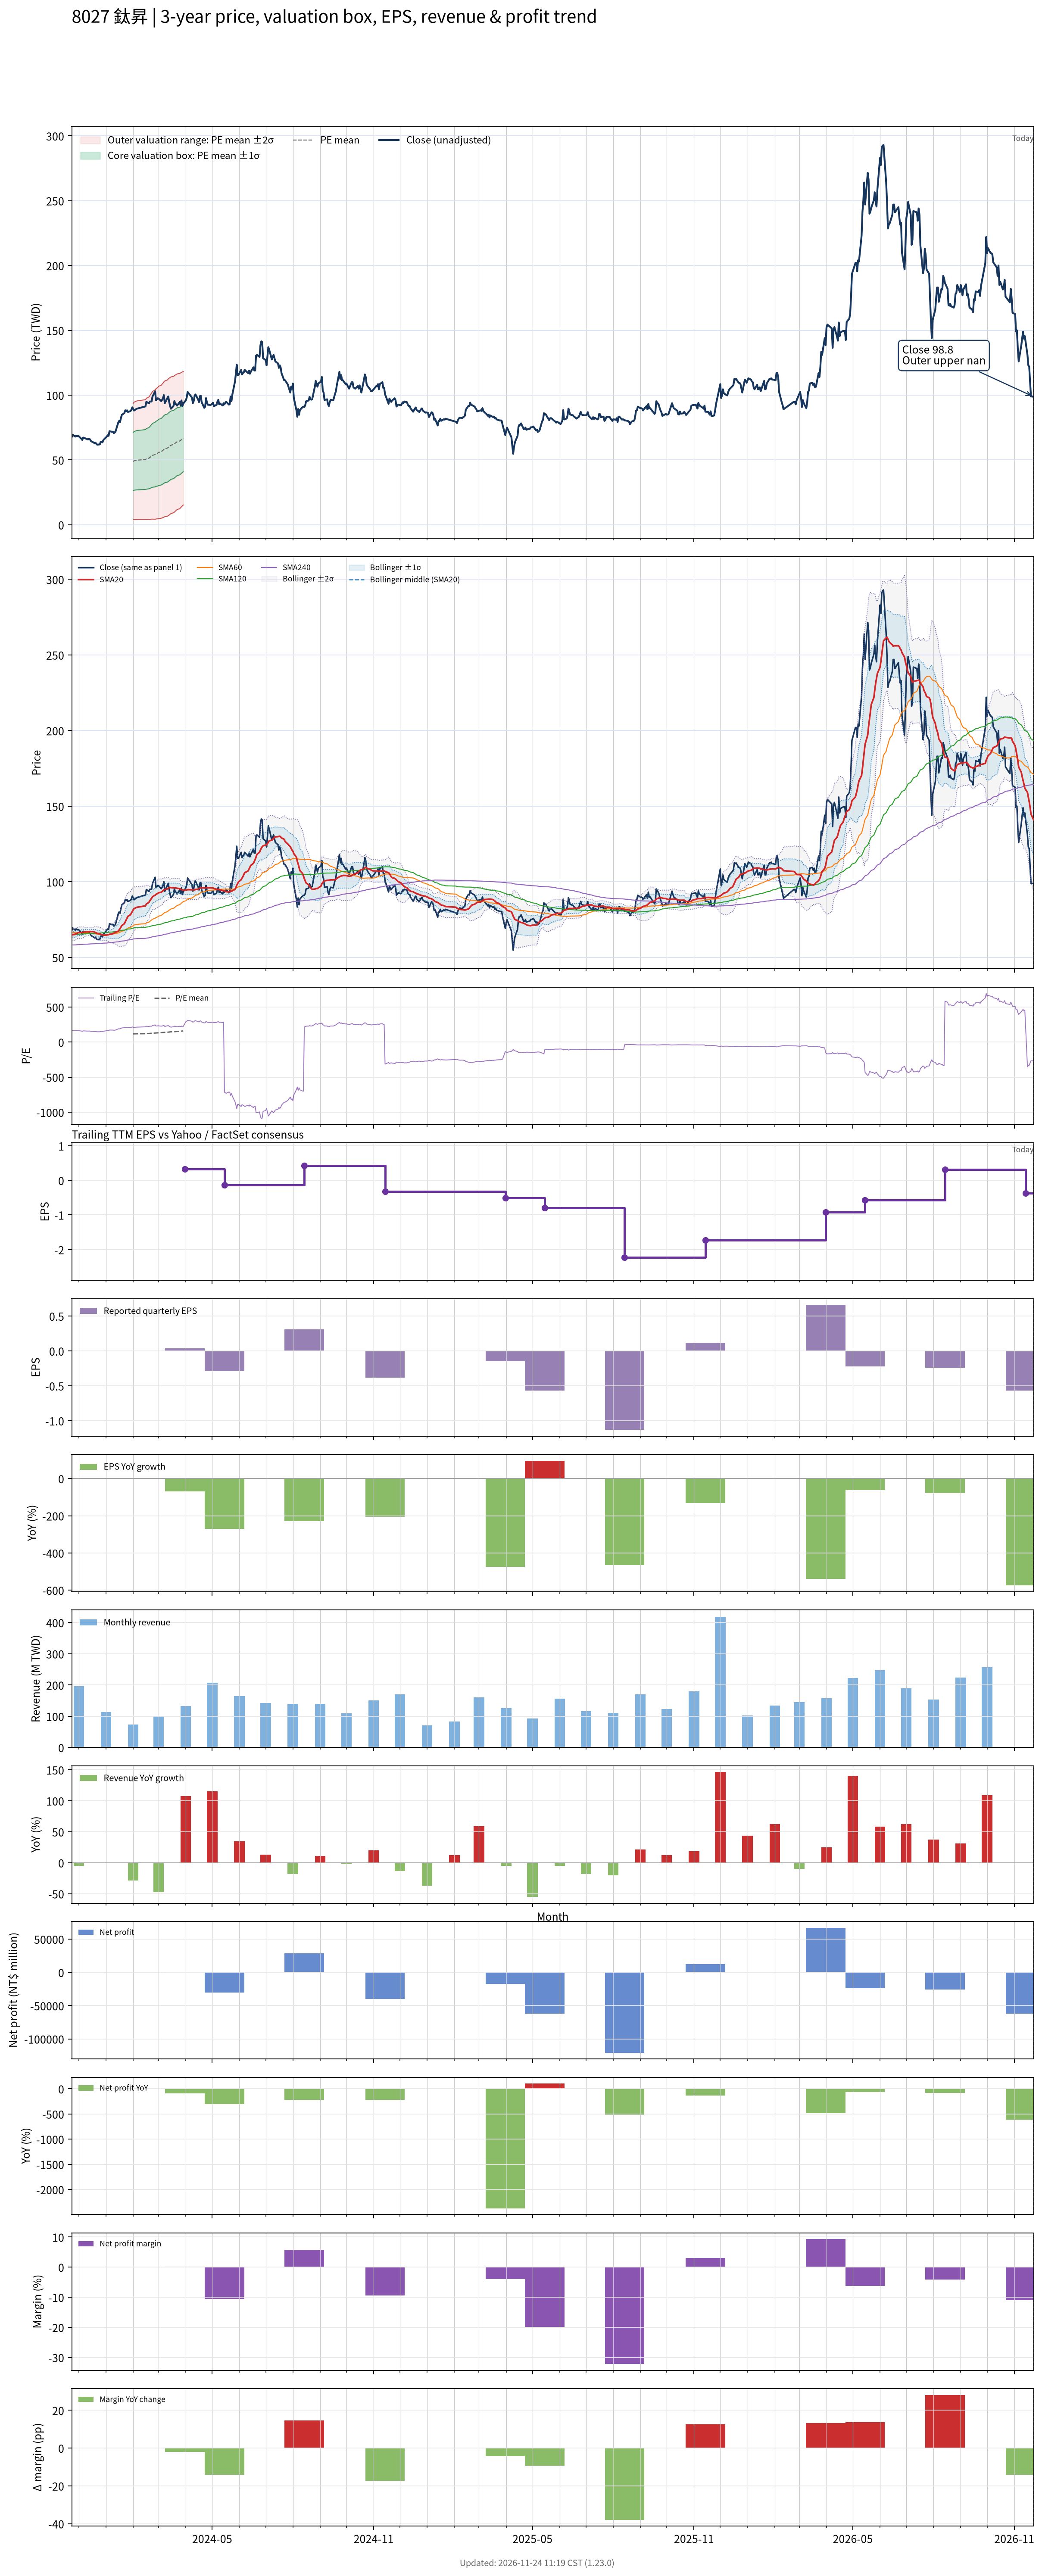

Source data for this figure (header and first rows):
# chart-version: skill-stock-dynamic-val…
date, close, available_date, period_end, eps, ttm_eps, pe, pe_mean, pe_std, price_m2, price_m1, price_mean, price_p1, price_p2, forward_eps, forward_pe, forward_pe_mean, forward_pe_std, forward_price_m2, forward_price_m1, forward_price_mean, forward_price_p1, forward_price_p2, sma20
2023-11-23, 67.7, 2023-11-14, 2023-09-30, 0.36, 0.42, 161.2, , , , , , , , , , , , , , , , , 64.75
2023-11-24, 69.5, 2023-11-14, 2023-09-30, 0.36, 0.42, 165.5, , , , , , , , , , , , , , , , , 65.08
2023-11-27, 68, 2023-11-14, 2023-09-30, 0.36, 0.42, 161.9, , , , , , , , , , , , , , , , , 65.31
2023-11-28, 68.8, 2023-11-14, 2023-09-30, 0.36, 0.42, 163.8, , , , , , , , , , , , , , , , , 65.66
2023-11-29, 68.3, 2023-11-14, 2023-09-30, 0.36, 0.42, 162.6, , , , , , , , , , , , , , , , , 65.97
2023-11-30, 68.5, 2023-11-14, 2023-09-30, 0.36, 0.42, 163.1, , , , , , , , , , , , , , , , , 66.22
2023-12-01, 68.3, 2023-11-14, 2023-09-30, 0.36, 0.42, 162.6, , , , , , , , , , , , , , , , , 66.39
2023-12-04, 66.3, 2023-11-14, 2023-09-30, 0.36, 0.42, 157.9, , , , , , , , , , , , , , , , , 66.42
2023-12-05, 65.4, 2023-11-14, 2023-09-30, 0.36, 0.42, 155.7, , , , , , , , , , , , , , , , , 66.48
2023-12-06, 67.3, 2023-11-14, 2023-09-30, 0.36, 0.42, 160.2, , , , , , , , , , , , , , , , , 66.61
2023-12-07, 67, 2023-11-14, 2023-09-30, 0.36, 0.42, 159.5, , , , , , , , , , , , , , , , , 66.8
2023-12-08, 66.8, 2023-11-14, 2023-09-30, 0.36, 0.42, 159, , , , , , , , , , , , , , , , , 66.89
2023-12-11, 65.9, 2023-11-14, 2023-09-30, 0.36, 0.42, 156.9, , , , , , , , , , , , , , , , , 67
2023-12-12, 66, 2023-11-14, 2023-09-30, 0.36, 0.42, 157.1, , , , , , , , , , , , , , , , , 67.06
2023-12-13, 66.4, 2023-11-14, 2023-09-30, 0.36, 0.42, 158.1, , , , , , , , , , , , , , , , , 67.11
2023-12-14, 65.6, 2023-11-14, 2023-09-30, 0.36, 0.42, 156.2, , , , , , , , , , , , , , , , , 67.14
2023-12-15, 64.5, 2023-11-14, 2023-09-30, 0.36, 0.42, 153.6, , , , , , , , , , , , , , , , , 67.06
2023-12-18, 63.4, 2023-11-14, 2023-09-30, 0.36, 0.42, 151, , , , , , , , , , , , , , , , , 66.94
2023-12-19, 62.9, 2023-11-14, 2023-09-30, 0.36, 0.42, 149.8, , , , , , , , , , , , , , , , , 66.72
2023-12-20, 63.4, 2023-11-14, 2023-09-30, 0.36, 0.42, 151, , , , , , , , , , , , , , , , , 66.5
2023-12-21, 62.4, 2023-11-14, 2023-09-30, 0.36, 0.42, 148.6, , , , , , , , , , , , , , , , , 66.23
2023-12-22, 61.8, 2023-11-14, 2023-09-30, 0.36, 0.42, 147.1, , , , , , , , , , , , , , , , , 65.85
2023-12-25, 62, 2023-11-14, 2023-09-30, 0.36, 0.42, 147.6, , , , , , , , , , , , , , , , , 65.55
2023-12-26, 64.1, 2023-11-14, 2023-09-30, 0.36, 0.42, 152.6, , , , , , , , , , , , , , , , , 65.31
2023-12-27, 64, 2023-11-14, 2023-09-30, 0.36, 0.42, 152.4, , , , , , , , , , , , , , , , , 65.1
2023-12-28, 63.6, 2023-11-14, 2023-09-30, 0.36, 0.42, 151.4, , , , , , , , , , , , , , , , , 64.86
2023-12-29, 65.3, 2023-11-14, 2023-09-30, 0.36, 0.42, 155.5, , , , , , , , , , , , , , , , , 64.7
2024-01-02, 68.1, 2023-11-14, 2023-09-30, 0.36, 0.42, 162.1, , , , , , , , , , , , , , , , , 64.8
2024-01-03, 69.1, 2023-11-14, 2023-09-30, 0.36, 0.42, 164.5, , , , , , , , , , , , , , , , , 64.98
2024-01-04, 68.6, 2023-11-14, 2023-09-30, 0.36, 0.42, 163.3, , , , , , , , , , , , , , , , , 65.05
2024-01-05, 72.2, 2023-11-14, 2023-09-30, 0.36, 0.42, 171.9, , , , , , , , , , , , , , , , , 65.31
2024-01-08, 71.7, 2023-11-14, 2023-09-30, 0.36, 0.42, 170.7, , , , , , , , , , , , , , , , , 65.55
2024-01-09, 71.8, 2023-11-14, 2023-09-30, 0.36, 0.42, 171, , , , , , , , , , , , , , , , , 65.84
2024-01-10, 70.7, 2023-11-14, 2023-09-30, 0.36, 0.42, 168.3, , , , , , , , , , , , , , , , , 66.08
2024-01-11, 71.2, 2023-11-14, 2023-09-30, 0.36, 0.42, 169.5, , , , , , , , , , , , , , , , , 66.32
2024-01-12, 72.2, 2023-11-14, 2023-09-30, 0.36, 0.42, 171.9, , , , , , , , , , , , , , , , , 66.65
2024-01-15, 78.9, 2023-11-14, 2023-09-30, 0.36, 0.42, 187.9, , , , , , , , , , , , , , , , , 67.37
2024-01-16, 80.1, 2023-11-14, 2023-09-30, 0.36, 0.42, 190.7, , , , , , , , , , , , , , , , , 68.2
2024-01-17, 79.2, 2023-11-14, 2023-09-30, 0.36, 0.42, 188.6, , , , , , , , , , , , , , , , , 69.02
2024-01-18, 82.2, 2023-11-14, 2023-09-30, 0.36, 0.42, 195.7, , , , , , , , , , , , , , , , , 69.96
2024-01-19, 84.7, 2023-11-14, 2023-09-30, 0.36, 0.42, 201.7, , , , , , , , , , , , , , , , , 71.08
2024-01-22, 86.2, 2023-11-14, 2023-09-30, 0.36, 0.42, 205.2, , , , , , , , , , , , , , , , , 72.3
2024-01-23, 88.3, 2023-11-14, 2023-09-30, 0.36, 0.42, 210.2, , , , , , , , , , , , , , , , , 73.61
2024-01-24, 87.6, 2023-11-14, 2023-09-30, 0.36, 0.42, 208.6, , , , , , , , , , , , , , , , , 74.78
2024-01-25, 88.3, 2023-11-14, 2023-09-30, 0.36, 0.42, 210.2, , , , , , , , , , , , , , , , , 76
2024-01-26, 87, 2023-11-14, 2023-09-30, 0.36, 0.42, 207.1, , , , , , , , , , , , , , , , , 77.17
2024-01-29, 87.7, 2023-11-14, 2023-09-30, 0.36, 0.42, 208.8, , , , , , , , , , , , , , , , , 78.29
2024-01-30, 88.8, 2023-11-14, 2023-09-30, 0.36, 0.42, 211.4, , , , , , , , , , , , , , , , , 79.33
2024-01-31, 90.6, 2023-11-14, 2023-09-30, 0.36, 0.42, 215.7, , , , , , , , , , , , , , , , , 80.4
2024-02-01, 89.4, 2023-11-14, 2023-09-30, 0.36, 0.42, 212.9, 116.2, 53.41, 3.946, 26.38, 48.81, 71.24, 93.68, , , , , , , , , , 81.44
2024-02-02, 88.1, 2023-11-14, 2023-09-30, 0.36, 0.42, 209.8, 117.4, 53.89, 4.038, 26.67, 49.31, 71.95, 94.58, , , , , , , , , , 82.23
2024-02-05, 89.5, 2023-11-14, 2023-09-30, 0.36, 0.42, 213.1, 118.6, 54.41, 4.114, 26.96, 49.82, 72.67, 95.52, , , , , , , , , , 83.12
2024-02-15, 91.3, 2023-11-14, 2023-09-30, 0.36, 0.42, 217.4, 119.8, 54.98, 4.14, 27.23, 50.32, 73.41, 96.5, , , , , , , , , , 84.1
2024-02-16, 94.9, 2023-11-14, 2023-09-30, 0.36, 0.42, 226, 121.1, 55.66, 4.098, 27.48, 50.85, 74.23, 97.61, , , , , , , , , , 85.31
2024-02-19, 93.6, 2023-11-14, 2023-09-30, 0.36, 0.42, 222.9, 122.3, 56.24, 4.139, 27.76, 51.38, 75, 98.63, , , , , , , , , , 86.43
2024-02-20, 95.1, 2023-11-14, 2023-09-30, 0.36, 0.42, 226.4, 123.6, 56.83, 4.197, 28.06, 51.93, 75.8, 99.67, , , , , , , , , , 87.58
2024-02-21, 95.1, 2023-11-14, 2023-09-30, 0.36, 0.42, 226.4, 125, 57.37, 4.293, 28.39, 52.48, 76.58, 100.7, , , , , , , , , , 88.39
2024-02-22, 95.1, 2023-11-14, 2023-09-30, 0.36, 0.42, 226.4, 126.2, 57.92, 4.355, 28.68, 53.01, 77.34, 101.7, , , , , , , , , , 89.14
2024-02-23, 98.9, 2023-11-14, 2023-09-30, 0.36, 0.42, 235.5, 127.5, 58.6, 4.347, 28.96, 53.57, 78.18, 102.8, , , , , , , , , , 90.12
... 667 more rows
